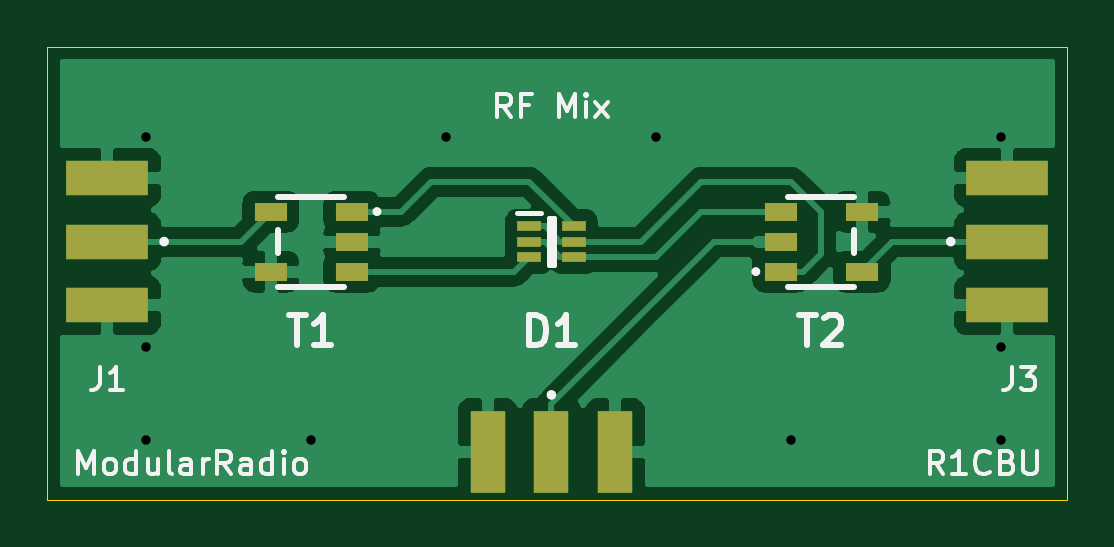
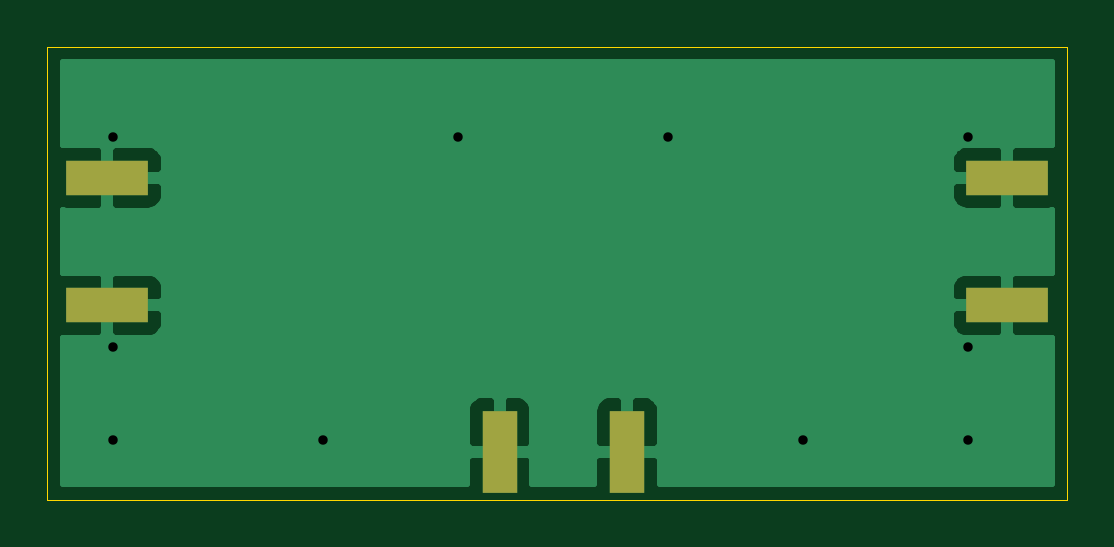
Circuit board: 11 layer files. Board 43.2 x 19.2 mm.
- bottom_copper: mix-B_Cu.gbr (15128 bytes)
- bottom_mask: mix-B_Mask.gbr (722 bytes)
- paste: mix-B_Paste.gbr (717 bytes)
- bottom_silk: mix-B_SilkS.gbr (495 bytes)
- outline: mix-Edge_Cuts.gbr (734 bytes)
- top_copper: mix-F_Cu.gbr (35241 bytes)
- top_mask: mix-F_Mask.gbr (1264 bytes)
- paste: mix-F_Paste.gbr (1259 bytes)
- top_silk: mix-F_SilkS.gbr (10151 bytes)
- drill: mix-NPTH.drl (280 bytes)
- drill: mix-PTH.drl (418 bytes)

=== bottom_copper: mix-B_Cu.gbr (15128 bytes, source omitted) ===
=== bottom_mask: mix-B_Mask.gbr ===
G04 #@! TF.GenerationSoftware,KiCad,Pcbnew,5.1.9-5.1.9*
G04 #@! TF.CreationDate,2021-02-06T16:07:34+03:00*
G04 #@! TF.ProjectId,mix,6d69782e-6b69-4636-9164-5f7063625858,rev?*
G04 #@! TF.SameCoordinates,Original*
G04 #@! TF.FileFunction,Soldermask,Bot*
G04 #@! TF.FilePolarity,Negative*
%FSLAX46Y46*%
G04 Gerber Fmt 4.6, Leading zero omitted, Abs format (unit mm)*
G04 Created by KiCad (PCBNEW 5.1.9-5.1.9) date 2021-02-06 16:07:34*
%MOMM*%
%LPD*%
G01*
G04 APERTURE LIST*
%ADD10R,3.500000X1.500000*%
%ADD11R,1.500000X3.500000*%
G04 APERTURE END LIST*
D10*
X128524000Y-95410000D03*
X128524000Y-90010000D03*
D11*
X150020000Y-101600000D03*
X144620000Y-101600000D03*
D10*
X166624000Y-90010000D03*
X166624000Y-95410000D03*
M02*

=== paste: mix-B_Paste.gbr ===
G04 #@! TF.GenerationSoftware,KiCad,Pcbnew,5.1.9-5.1.9*
G04 #@! TF.CreationDate,2021-02-06T16:07:34+03:00*
G04 #@! TF.ProjectId,mix,6d69782e-6b69-4636-9164-5f7063625858,rev?*
G04 #@! TF.SameCoordinates,Original*
G04 #@! TF.FileFunction,Paste,Bot*
G04 #@! TF.FilePolarity,Positive*
%FSLAX46Y46*%
G04 Gerber Fmt 4.6, Leading zero omitted, Abs format (unit mm)*
G04 Created by KiCad (PCBNEW 5.1.9-5.1.9) date 2021-02-06 16:07:34*
%MOMM*%
%LPD*%
G01*
G04 APERTURE LIST*
%ADD10R,3.500000X1.500000*%
%ADD11R,1.500000X3.500000*%
G04 APERTURE END LIST*
D10*
X128524000Y-95410000D03*
X128524000Y-90010000D03*
D11*
X150020000Y-101600000D03*
X144620000Y-101600000D03*
D10*
X166624000Y-90010000D03*
X166624000Y-95410000D03*
M02*

=== bottom_silk: mix-B_SilkS.gbr ===
G04 #@! TF.GenerationSoftware,KiCad,Pcbnew,5.1.9-5.1.9*
G04 #@! TF.CreationDate,2021-02-06T16:07:34+03:00*
G04 #@! TF.ProjectId,mix,6d69782e-6b69-4636-9164-5f7063625858,rev?*
G04 #@! TF.SameCoordinates,Original*
G04 #@! TF.FileFunction,Legend,Bot*
G04 #@! TF.FilePolarity,Positive*
%FSLAX46Y46*%
G04 Gerber Fmt 4.6, Leading zero omitted, Abs format (unit mm)*
G04 Created by KiCad (PCBNEW 5.1.9-5.1.9) date 2021-02-06 16:07:34*
%MOMM*%
%LPD*%
G01*
G04 APERTURE LIST*
G04 APERTURE END LIST*
M02*

=== outline: mix-Edge_Cuts.gbr ===
G04 #@! TF.GenerationSoftware,KiCad,Pcbnew,5.1.9-5.1.9*
G04 #@! TF.CreationDate,2021-02-06T16:07:34+03:00*
G04 #@! TF.ProjectId,mix,6d69782e-6b69-4636-9164-5f7063625858,rev?*
G04 #@! TF.SameCoordinates,Original*
G04 #@! TF.FileFunction,Profile,NP*
%FSLAX46Y46*%
G04 Gerber Fmt 4.6, Leading zero omitted, Abs format (unit mm)*
G04 Created by KiCad (PCBNEW 5.1.9-5.1.9) date 2021-02-06 16:07:34*
%MOMM*%
%LPD*%
G01*
G04 APERTURE LIST*
G04 #@! TA.AperFunction,Profile*
%ADD10C,0.050000*%
G04 #@! TD*
G04 APERTURE END LIST*
D10*
X125984000Y-103632000D02*
X125984000Y-84455000D01*
X169164000Y-103632000D02*
X125984000Y-103632000D01*
X169164000Y-84455000D02*
X169164000Y-103632000D01*
X125984000Y-84455000D02*
X169164000Y-84455000D01*
M02*

=== top_copper: mix-F_Cu.gbr (35241 bytes, source omitted) ===
=== top_mask: mix-F_Mask.gbr ===
G04 #@! TF.GenerationSoftware,KiCad,Pcbnew,5.1.9-5.1.9*
G04 #@! TF.CreationDate,2021-02-06T16:07:34+03:00*
G04 #@! TF.ProjectId,mix,6d69782e-6b69-4636-9164-5f7063625858,rev?*
G04 #@! TF.SameCoordinates,Original*
G04 #@! TF.FileFunction,Soldermask,Top*
G04 #@! TF.FilePolarity,Negative*
%FSLAX46Y46*%
G04 Gerber Fmt 4.6, Leading zero omitted, Abs format (unit mm)*
G04 Created by KiCad (PCBNEW 5.1.9-5.1.9) date 2021-02-06 16:07:34*
%MOMM*%
%LPD*%
G01*
G04 APERTURE LIST*
%ADD10R,3.500000X1.500000*%
%ADD11R,1.500000X3.500000*%
%ADD12R,1.000000X0.450000*%
%ADD13R,1.400000X0.760000*%
G04 APERTURE END LIST*
D10*
X128524000Y-95410000D03*
X128524000Y-90010000D03*
X128524000Y-92710000D03*
D11*
X150020000Y-101600000D03*
X144620000Y-101600000D03*
X147320000Y-101600000D03*
D10*
X166624000Y-90010000D03*
X166624000Y-95410000D03*
X166624000Y-92710000D03*
D12*
X146370000Y-92060000D03*
X146370000Y-92710000D03*
X146370000Y-93360000D03*
X148270000Y-93360000D03*
X148270000Y-92710000D03*
X148270000Y-92060000D03*
D13*
X138875000Y-91440000D03*
X138875000Y-92710000D03*
X138875000Y-93980000D03*
X135445000Y-93980000D03*
X135445000Y-91440000D03*
X160465000Y-93980000D03*
X160465000Y-91440000D03*
X157035000Y-91440000D03*
X157035000Y-92710000D03*
X157035000Y-93980000D03*
M02*

=== paste: mix-F_Paste.gbr ===
G04 #@! TF.GenerationSoftware,KiCad,Pcbnew,5.1.9-5.1.9*
G04 #@! TF.CreationDate,2021-02-06T16:07:34+03:00*
G04 #@! TF.ProjectId,mix,6d69782e-6b69-4636-9164-5f7063625858,rev?*
G04 #@! TF.SameCoordinates,Original*
G04 #@! TF.FileFunction,Paste,Top*
G04 #@! TF.FilePolarity,Positive*
%FSLAX46Y46*%
G04 Gerber Fmt 4.6, Leading zero omitted, Abs format (unit mm)*
G04 Created by KiCad (PCBNEW 5.1.9-5.1.9) date 2021-02-06 16:07:34*
%MOMM*%
%LPD*%
G01*
G04 APERTURE LIST*
%ADD10R,3.500000X1.500000*%
%ADD11R,1.500000X3.500000*%
%ADD12R,1.000000X0.450000*%
%ADD13R,1.400000X0.760000*%
G04 APERTURE END LIST*
D10*
X128524000Y-95410000D03*
X128524000Y-90010000D03*
X128524000Y-92710000D03*
D11*
X150020000Y-101600000D03*
X144620000Y-101600000D03*
X147320000Y-101600000D03*
D10*
X166624000Y-90010000D03*
X166624000Y-95410000D03*
X166624000Y-92710000D03*
D12*
X146370000Y-92060000D03*
X146370000Y-92710000D03*
X146370000Y-93360000D03*
X148270000Y-93360000D03*
X148270000Y-92710000D03*
X148270000Y-92060000D03*
D13*
X138875000Y-91440000D03*
X138875000Y-92710000D03*
X138875000Y-93980000D03*
X135445000Y-93980000D03*
X135445000Y-91440000D03*
X160465000Y-93980000D03*
X160465000Y-91440000D03*
X157035000Y-91440000D03*
X157035000Y-92710000D03*
X157035000Y-93980000D03*
M02*

=== top_silk: mix-F_SilkS.gbr (10151 bytes, source omitted) ===
=== drill: mix-NPTH.drl ===
M48
; DRILL file {KiCad 5.1.9-5.1.9} date Sat Feb  6 16:07:55 2021
; FORMAT={-:-/ absolute / inch / decimal}
; #@! TF.CreationDate,2021-02-06T16:07:55+03:00
; #@! TF.GenerationSoftware,Kicad,Pcbnew,5.1.9-5.1.9
; #@! TF.FileFunction,NonPlated,1,2,NPTH
FMAT,2
INCH
%
G90
G05
T0
M30

=== drill: mix-PTH.drl ===
M48
; DRILL file {KiCad 5.1.9-5.1.9} date Sat Feb  6 16:07:55 2021
; FORMAT={-:-/ absolute / inch / decimal}
; #@! TF.CreationDate,2021-02-06T16:07:55+03:00
; #@! TF.GenerationSoftware,Kicad,Pcbnew,5.1.9-5.1.9
; #@! TF.FileFunction,Plated,1,2,PTH
FMAT,2
INCH
T1C0.0157
%
G90
G05
T1
X5.125Y-3.475
X5.125Y-3.825
X5.125Y-3.98
X5.4Y-3.98
X5.625Y-3.475
X5.975Y-3.475
X6.2Y-3.98
X6.55Y-3.475
X6.55Y-3.825
X6.55Y-3.98
T0
M30

